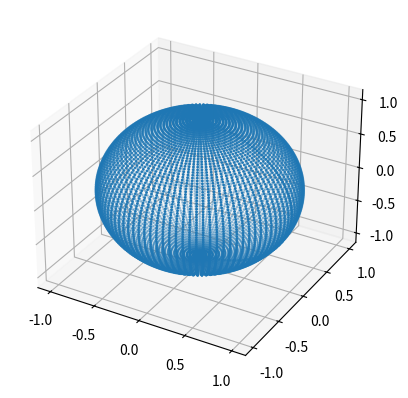

Write the Python code that produced this figure.
import numpy as np
import matplotlib.pyplot as plt
from mpl_toolkits.mplot3d import Axes3D

def generate_sphere_mesh(radius=1, num_lat=20, num_lon=40):
    phi = np.linspace(0, np.pi, num_lat)
    theta = np.linspace(0, 2 * np.pi, num_lon)
    phi, theta = np.meshgrid(phi, theta)

    x = radius * np.sin(phi) * np.cos(theta)
    y = radius * np.sin(phi) * np.sin(theta)
    z = radius * np.cos(phi)

    vertices = np.stack((x, y, z), axis=-1).reshape(-1, 3)

    # Create triangle indices
    triangles = []
    for i in range(num_lon - 1):
        for j in range(num_lat - 1):
            idx = lambda i, j: i * num_lat + j
            a = idx(i, j)
            b = idx(i + 1, j)
            c = idx(i + 1, j + 1)
            d = idx(i, j + 1)
            triangles.append([a, b, c])
            triangles.append([a, c, d])
    triangles = np.array(triangles)
    return vertices, triangles

def triangle_area(a, b, c):
    ab = b - a
    ac = c - a
    return 0.5 * np.linalg.norm(np.cross(ab, ac), axis=-1)

def compute_surface_area(vertices, triangles):
    a = vertices[triangles[:, 0]]
    b = vertices[triangles[:, 1]]
    c = vertices[triangles[:, 2]]
    areas = triangle_area(a, b, c)
    return np.sum(areas)

# Generate mesh
vertices, triangles = generate_sphere_mesh(radius=1, num_lat=100, num_lon=100)

# Compute surface area
surface_area = compute_surface_area(vertices, triangles)

print(f"Computed Surface Area: {surface_area}")
print(f"Analytical Area of Unit Sphere: {4 * np.pi}")


fig = plt.figure()
ax = fig.add_subplot(111, projection='3d')
ax.scatter(vertices[:, 0], vertices[:, 1], vertices[:, 2], s=1)
plt.show()
